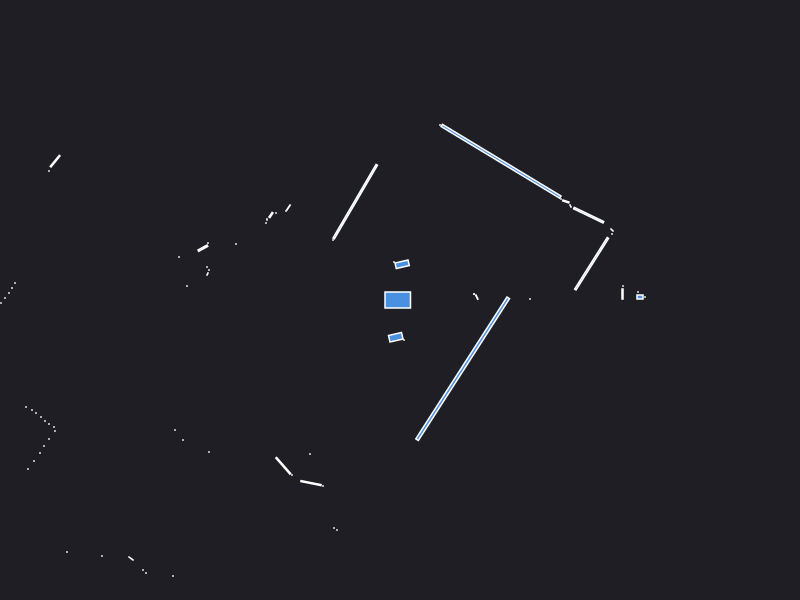

Values plotted in this chart, from the file beside it:
0.000000	0.000000	0.049500
2.225	0.06	0.003600
2.23	0.14	0.000441
1.3	0.01	0.000441
0.768	0.029	0.002728
0.74	0.06	0.000441
0.74	0.06	0.000441
2.38	0.08	0.000441
2.45	0.03	0.000441
2.4	0.03	0.004800
1.81	0.19	0.000441
1.916	0.3625	0.1962
2.12	0.66	0.000441
2.12	0.7	0.001657
1.887	0.8482	0.05662
1.705	0.94	0.001250
1.659	0.9855	0.004067
1.61	1.01	0.000441
1.01	1.387	0.9249
0.4	1.75	0.000441
0.0214	0.3572	0.01718
-0.06	0.38	0.000441
-0.4477	0.9837	0.3548
-0.67	0.6	0.000441
-1.115	0.925	0.003823
-1.14	0.89	0.000441
-1.24	0.87	0.000441
-1.29	0.85	0.004338
-1.33	0.805	0.000630
-1.34	0.77	0.000441
-5.74	3.14	0.000441
-5.79	3.08	0.000441
-5.83	3.01	0.000441
-5.87	2.93	0.000441
-5.91	2.87	0.000441
-5.96	2.8	0.000441
-3.449	1.388	0.01603
-3.51	1.29	0.000441
-1.64	0.56	0.000441
-1.92	0.57	0.000441
-1.971	0.5182	0.009825
-2.21	0.43	0.000441
-1.93	0.33	0.000441
-1.91	0.3	0.000441
-1.925	0.26	0.001250
-2.13	0.14	0.000441
-3.85	0.17	0.000441
-3.88	0.12	0.000441
-3.91	0.07	0.000441
-3.95	0.02	0.000441
-3.99	-0.03	0.000441
-5.88	-0.18	0.000441
-5.78	-0.25	0.000441
-5.68	-0.32	0.000441
-5.61	-0.38	0.000441
-5.54	-0.45	0.000441
-5.49	-0.51	0.000441
-4.71	-0.56	0.000441
-4.93	-0.77	0.000441
-4.92	-0.95	0.000441
-4.98	-1.03	0.000441
... 35 more rows
